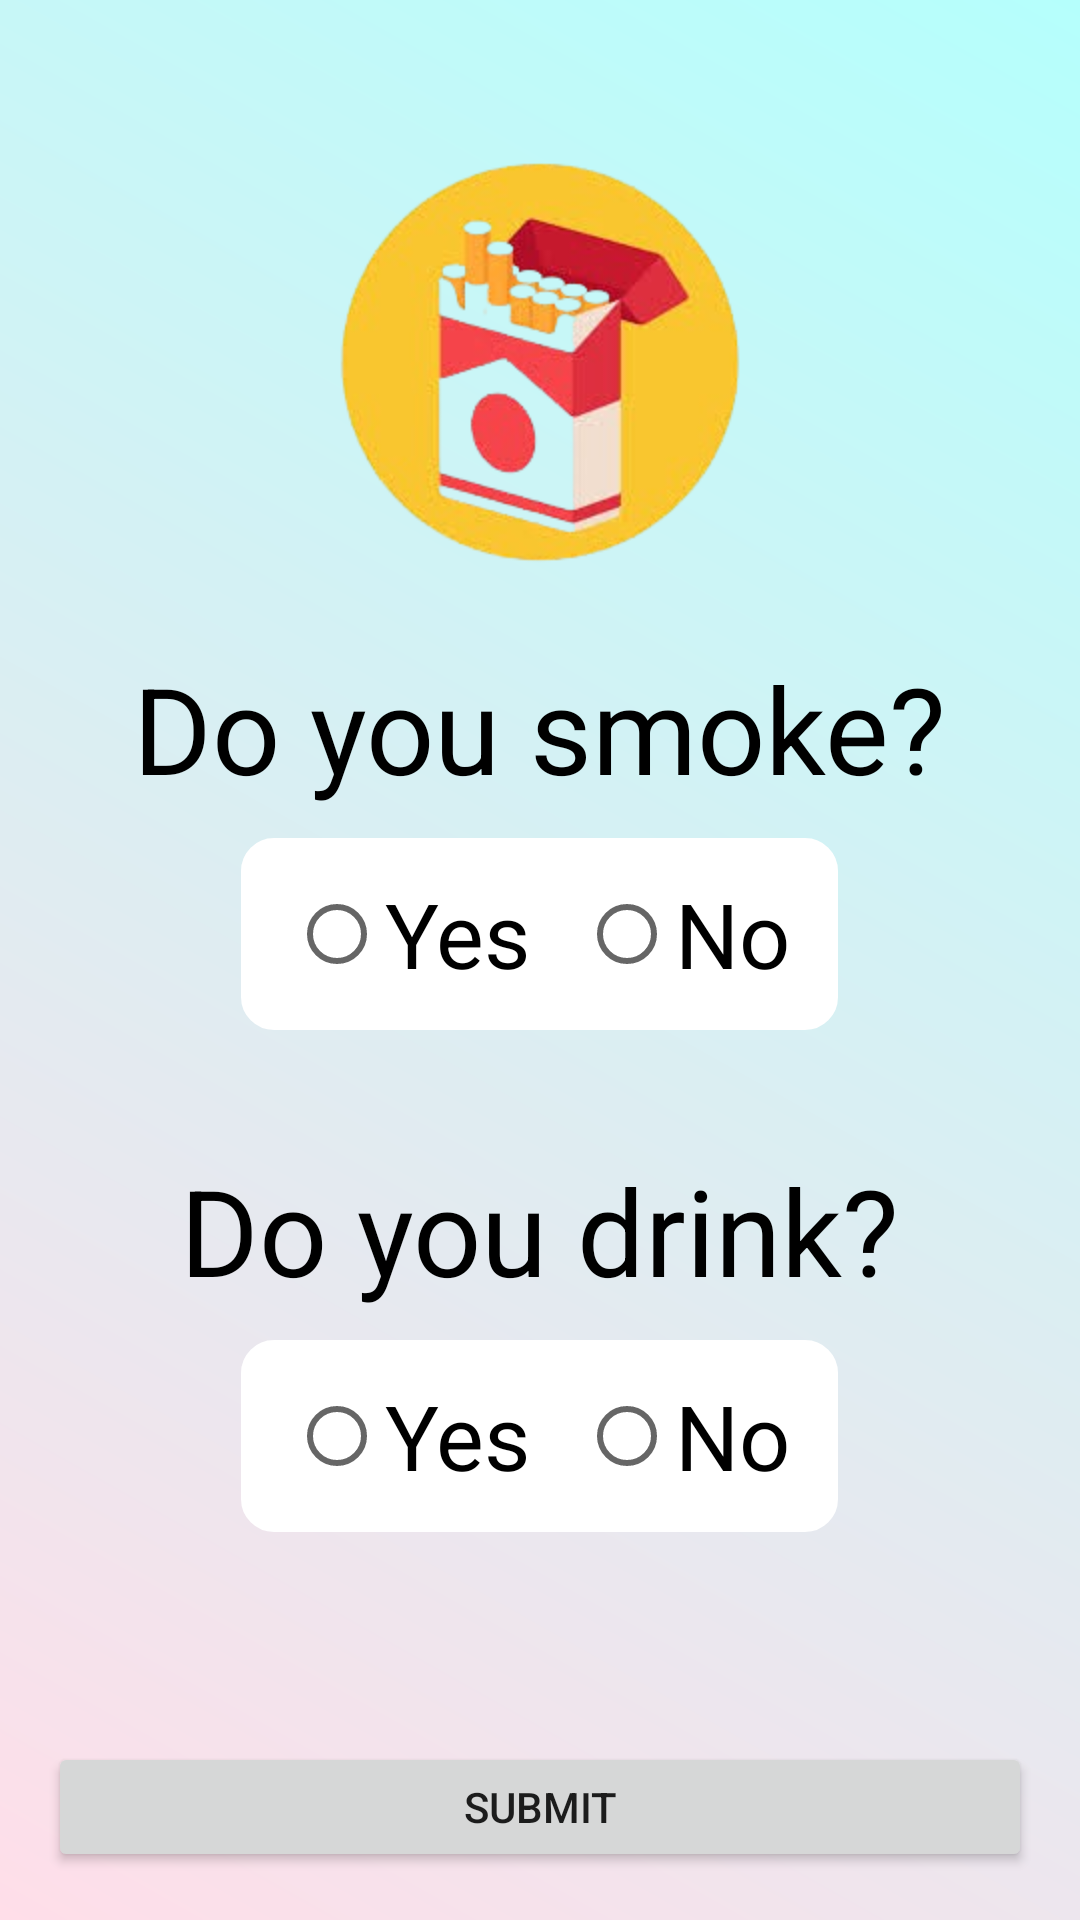

Layout XML and referenced resources for this Android screen:
<!-- AndroidManifest.xml: application theme Theme.CapstoneProject -->
<!-- res/layout/activity_smoke_drink.xml -->
<?xml version="1.0" encoding="utf-8"?>
<LinearLayout
    xmlns:android="http://schemas.android.com/apk/res/android"
    android:layout_width="match_parent"
    android:layout_height="match_parent"
    android:orientation="vertical"
    android:padding="16dp"
    android:background="@drawable/app_background">

    <ImageView
        android:id="@+id/smoke"
        android:layout_width="150dp"
        android:layout_height="150dp"
        android:layout_gravity="center"
        android:src="@drawable/icon_smoking"
        android:layout_marginTop="30dp"/>

    <TextView
        android:layout_width="wrap_content"
        android:layout_height="wrap_content"
        android:text="Do you smoke?"
        android:textColor="@color/black"
        android:textSize="40dp"
        android:layout_marginTop="20dp"
        android:layout_gravity="center"/>

    <RadioGroup
        android:id="@+id/radioGroupSmoke"
        android:layout_width="wrap_content"
        android:layout_height="wrap_content"
        android:orientation="horizontal"
        android:layout_gravity="center"
        android:layout_marginTop="10dp"
        android:background="@drawable/custom_radio_button">

        <RadioButton
            android:id="@+id/radioSmokeYes"
            android:layout_width="wrap_content"
            android:layout_height="wrap_content"
            android:text="Yes"
            android:textSize="30sp"/>

        <RadioButton
            android:id="@+id/radioSmokeNo"
            android:layout_width="wrap_content"
            android:layout_height="wrap_content"
            android:text="No"
            android:layout_marginStart="16dp"
            android:textSize="30sp"/>
    </RadioGroup>

    <TextView
        android:layout_width="wrap_content"
        android:layout_height="wrap_content"
        android:text="Do you drink?"
        android:textColor="@color/black"
        android:textSize="40dp"
        android:layout_marginTop="40dp"
        android:layout_gravity="center"/>

    <RadioGroup
        android:id="@+id/radioGroupDrink"
        android:layout_width="wrap_content"
        android:layout_height="wrap_content"
        android:orientation="horizontal"
        android:layout_marginTop="10dp"
        android:layout_gravity="center"
        android:background="@drawable/custom_radio_button">

        <RadioButton
            android:id="@+id/radioDrinkYes"
            android:layout_width="wrap_content"
            android:layout_height="wrap_content"
            android:text="Yes"
            android:textSize="30sp"/>

        <RadioButton
            android:id="@+id/radioDrinkNo"
            android:layout_width="wrap_content"
            android:layout_height="wrap_content"
            android:text="No"
            android:layout_marginStart="16dp"
            android:textSize="30sp"/>
    </RadioGroup>


    <Button
        android:id="@+id/submit_button"
        android:layout_width="match_parent"
        android:layout_height="wrap_content"
        android:text="Submit"
        android:layout_marginTop="70dp"/>


</LinearLayout>
<!-- resources referenced by this layout -->
<resources>
  <!-- drawable app_background (drawable) -->
  <?xml version="1.0" encoding="utf-8"?>
  <layer-list xmlns:android="http://schemas.android.com/apk/res/android">
      <item>
          <color android:color="#F5F5F5" /> 
      </item>
      <item>
          <shape android:shape="rectangle">
              <gradient
                  android:type="linear"
                  android:startColor="#FFDEE9"
                  android:endColor="#B5FFFC"
                  android:angle="45" />
          </shape>
      </item>
  </layer-list>
  <!-- drawable custom_radio_button (drawable) -->
  <?xml version="1.0" encoding="utf-8"?>
  <selector xmlns:android="http://schemas.android.com/apk/res/android">
  
      
      <item android:state_checked="false">
          <shape android:shape="rectangle">
              <corners android:radius="10dp" />
              <solid android:color="#FFFFFF" />
              <stroke
                  android:width="2dp"
                  android:color="#FFFFFF" />
              <padding
                  android:left="16dp"
                  android:top="8dp"
                  android:right="16dp"
                  android:bottom="8dp" />
          </shape>
      </item>
  
      
      <item android:state_checked="true">
          <shape android:shape="rectangle">
              <corners android:radius="10dp" />
              <solid android:color="#B5FFFC" />
              <stroke
                  android:width="2dp"
                  android:color="#000000" />
              <padding
                  android:left="16dp"
                  android:top="8dp"
                  android:right="16dp"
                  android:bottom="8dp" />
          </shape>
      </item>
  
  </selector>
  <!-- drawable icon_alcohol: png bitmap (drawable, 27682 bytes) -->
  <!-- drawable icon_smoking: png bitmap (drawable, 51512 bytes) -->
  <style name="Theme.CapstoneProject" parent="Theme.MaterialComponents.DayNight.DarkActionBar">
          
          <item name="colorPrimary">@color/black</item>
          <item name="colorPrimaryVariant">@color/purple_700</item>
          <item name="colorOnPrimary">@color/white</item>
          
          <item name="colorSecondary">@color/teal_200</item>
          <item name="colorSecondaryVariant">@color/teal_700</item>
          <item name="colorOnSecondary">@color/black</item>
          
          <item name="android:statusBarColor">?attr/colorPrimaryVariant</item>
          
      </style>
  <!-- not gathered from this repository: default colours our renderer supplied (Android Studio template values) -->
  <color name="purple_700">#FF3700B3</color>
  <color name="teal_200">#FF03DAC5</color>
  <color name="teal_700">#FF018786</color>
  <color name="black">#FF000000</color>
  <color name="white">#FFFFFFFF</color>
</resources>
